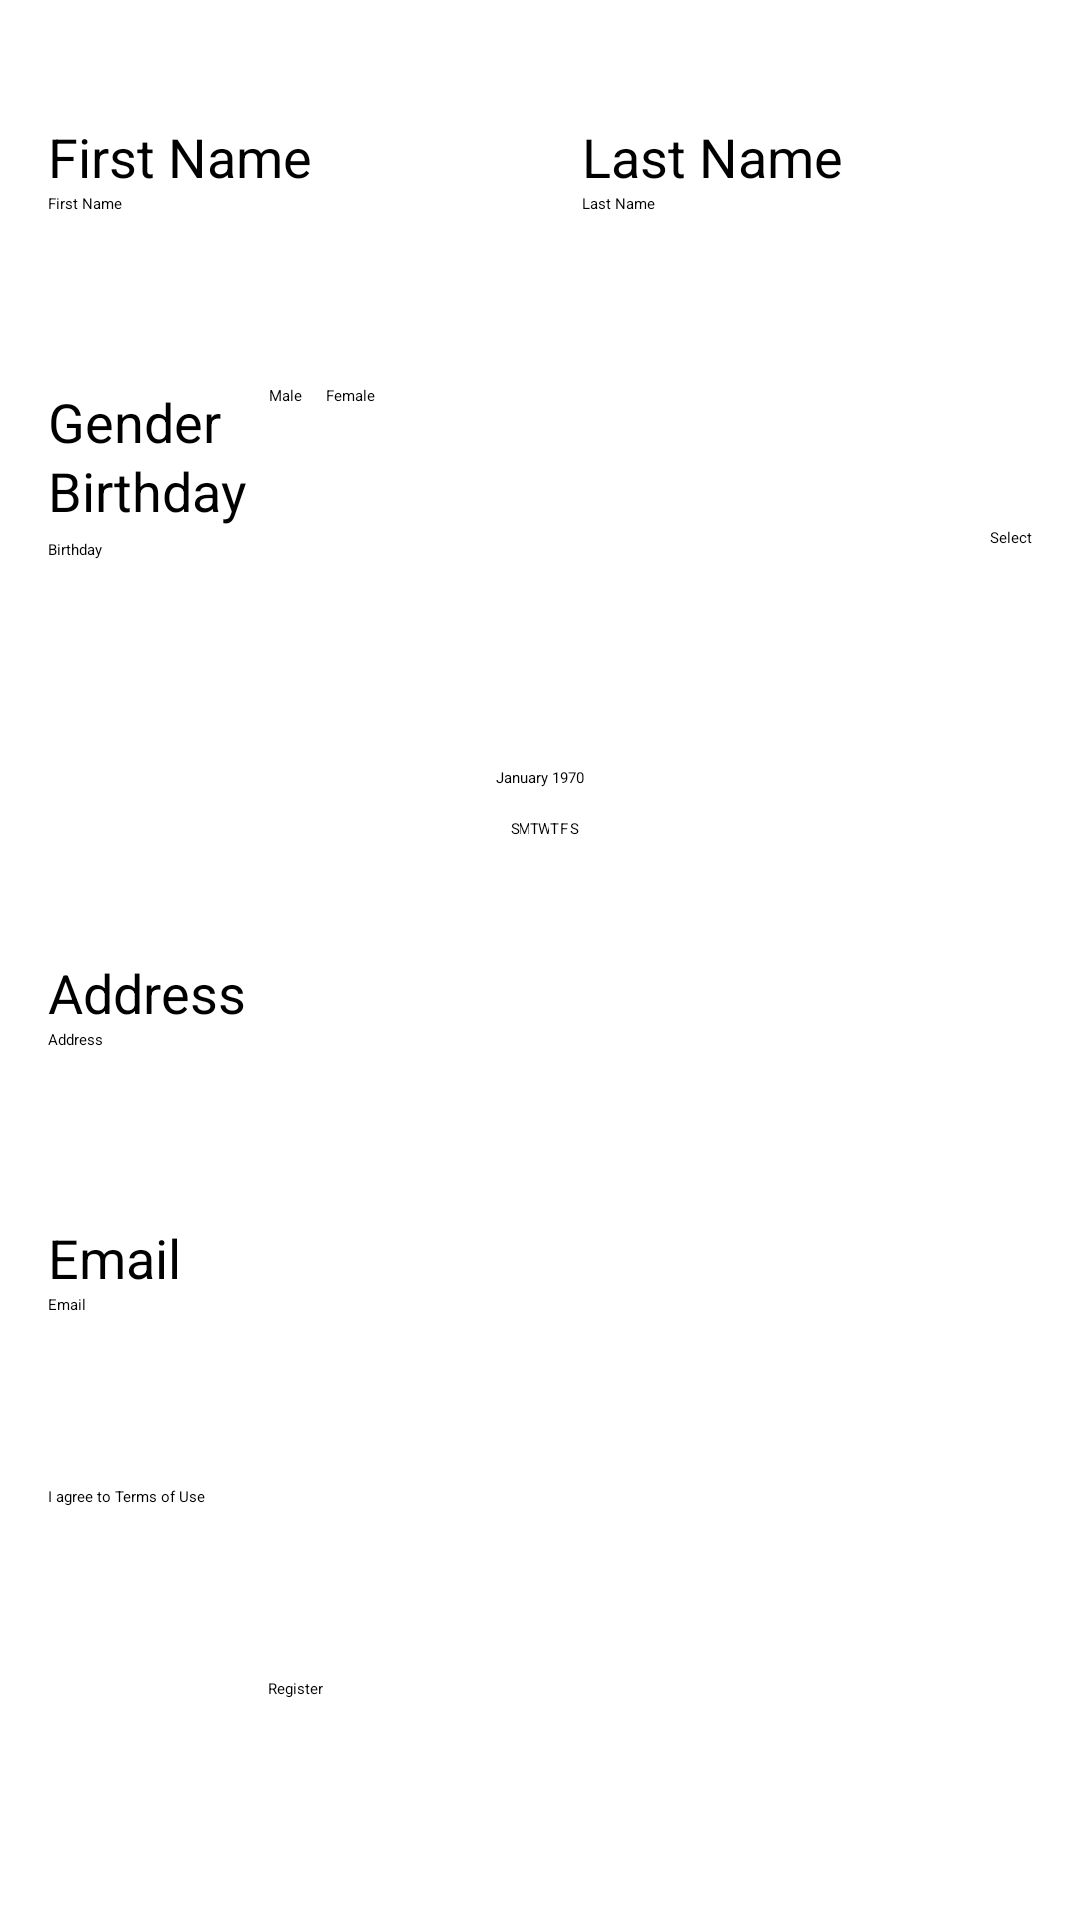

Here is an Android app screen rendered from its layout file. Give the layout XML and the strings, colors and styles it references.
<!-- AndroidManifest.xml: application theme Theme.Calculator -->
<!-- res/layout/bai2.xml -->
<?xml version="1.0" encoding="utf-8"?>
<ScrollView xmlns:android="http://schemas.android.com/apk/res/android"
    xmlns:app="http://schemas.android.com/apk/res-auto"
    xmlns:tools="http://schemas.android.com/tools"
    android:layout_width="match_parent"
    android:layout_height="match_parent">
    <androidx.constraintlayout.widget.ConstraintLayout
        android:layout_width="match_parent"
        android:layout_height="wrap_content"
        tools:context=".MainActivity">
        
        <TextView
            android:id="@+id/tvFirstName"
            android:layout_width="wrap_content"
            android:layout_height="wrap_content"
            android:text="First Name"
            android:textSize="18sp"
            android:layout_marginTop="40dp"
            app:layout_constraintStart_toStartOf="parent"
            app:layout_constraintTop_toTopOf="parent"
            android:layout_marginStart="16dp"/>

        <EditText
            android:id="@+id/etFirstName"
            android:layout_width="0dp"
            android:layout_height="wrap_content"
            android:hint="First Name"
            android:minHeight="48dp"
            app:layout_constraintStart_toStartOf="parent"
            app:layout_constraintEnd_toStartOf="@+id/etLastName"
            app:layout_constraintTop_toBottomOf="@id/tvFirstName"
            android:layout_marginHorizontal="16dp"
            app:layout_constraintWidth_percent="0.45"/>

        
        <TextView
            android:id="@+id/tvLastName"
            android:layout_width="wrap_content"
            android:layout_height="wrap_content"
            android:text="Last Name"
            android:textSize="18sp"
            app:layout_constraintStart_toEndOf="@id/etFirstName"
            app:layout_constraintTop_toTopOf="@id/tvFirstName"
            android:layout_marginStart="16dp"/>

        <EditText
            android:id="@+id/etLastName"
            android:layout_width="0dp"
            android:layout_height="wrap_content"
            android:hint="Last Name"
            android:minHeight="48dp"
            app:layout_constraintStart_toEndOf="@id/etFirstName"
            app:layout_constraintEnd_toEndOf="parent"
            app:layout_constraintTop_toBottomOf="@id/tvLastName"
            android:layout_marginEnd="16dp"
            app:layout_constraintWidth_percent="0.45"/>

        
        <TextView
            android:id="@+id/tvGender"
            android:layout_width="wrap_content"
            android:layout_height="wrap_content"
            android:text="Gender"
            android:textSize="18sp"
            app:layout_constraintTop_toBottomOf="@id/etFirstName"
            app:layout_constraintStart_toStartOf="parent"
            android:layout_marginStart="16dp"
            android:layout_marginTop="16dp"/>

        <RadioGroup
            android:id="@+id/rgGender"
            android:layout_width="wrap_content"
            android:layout_height="wrap_content"
            android:orientation="horizontal"
            app:layout_constraintStart_toEndOf="@id/tvGender"
            app:layout_constraintTop_toTopOf="@id/tvGender"
            android:layout_marginStart="16dp">

            <RadioButton
                android:id="@+id/rbMale"
                android:layout_width="wrap_content"
                android:layout_height="wrap_content"
                android:text="Male"
                tools:ignore="TouchTargetSizeCheck" />

            <RadioButton
                android:id="@+id/rbFemale"
                android:layout_width="wrap_content"
                android:layout_height="wrap_content"
                android:layout_marginStart="8dp"
                android:text="Female"
                tools:ignore="TouchTargetSizeCheck" />
        </RadioGroup>

        
        <TextView
            android:id="@+id/tvBirthday"
            android:layout_width="wrap_content"
            android:layout_height="wrap_content"
            android:text="Birthday"
            android:textSize="18sp"
            app:layout_constraintTop_toBottomOf="@id/rgGender"
            app:layout_constraintStart_toStartOf="parent"
            android:layout_marginStart="16dp"
            android:layout_marginTop="16dp"/>

        <EditText
            android:id="@+id/etBirthday"
            android:layout_width="0dp"
            android:layout_height="wrap_content"
            android:layout_marginStart="16dp"
            android:layout_marginTop="4dp"
            android:focusable="false"
            android:hint="Birthday"
            android:minHeight="48dp"
            app:layout_constraintEnd_toStartOf="@id/btnSelectBirthday"
            app:layout_constraintHorizontal_bias="0.0"
            app:layout_constraintStart_toStartOf="parent"
            app:layout_constraintTop_toBottomOf="@id/tvBirthday" />

        <Button
            android:id="@+id/btnSelectBirthday"
            android:layout_width="wrap_content"
            android:layout_height="wrap_content"
            android:text="Select"
            app:layout_constraintEnd_toEndOf="parent"
            app:layout_constraintTop_toBottomOf="@id/tvBirthday"
            android:layout_marginEnd="16dp"/>
        <CalendarView
            android:id="@+id/cvBirthday"
            android:layout_width="wrap_content"
            android:layout_height="wrap_content"
            android:layout_marginTop="18dp"
            app:layout_constraintEnd_toEndOf="@+id/btnSelectBirthday"
            app:layout_constraintStart_toStartOf="@+id/etBirthday"
            app:layout_constraintTop_toBottomOf="@+id/etBirthday" />

        
        <TextView
            android:id="@+id/tvAddress"
            android:layout_width="wrap_content"
            android:layout_height="wrap_content"
            android:layout_marginStart="16dp"
            android:layout_marginTop="32dp"
            android:text="Address"
            android:textSize="18sp"
            app:layout_constraintStart_toStartOf="parent"
            app:layout_constraintTop_toBottomOf="@+id/cvBirthday" />

        <EditText
            android:id="@+id/etAddress"
            android:layout_width="0dp"
            android:layout_height="wrap_content"
            android:hint="Address"
            android:minHeight="48dp"
            android:layout_marginHorizontal="16dp"
            app:layout_constraintTop_toBottomOf="@id/tvAddress"
            app:layout_constraintStart_toStartOf="parent"
            app:layout_constraintEnd_toEndOf="parent"/>

        
        <TextView
            android:id="@+id/tvEmail"
            android:layout_width="wrap_content"
            android:layout_height="wrap_content"
            android:text="Email"
            android:textSize="18sp"
            app:layout_constraintTop_toBottomOf="@id/etAddress"
            app:layout_constraintStart_toStartOf="parent"
            android:layout_marginStart="16dp"
            android:layout_marginTop="16dp"/>

        <EditText
            android:id="@+id/etEmail"
            android:layout_width="0dp"
            android:layout_height="wrap_content"
            android:hint="Email"
            android:inputType="textEmailAddress"
            android:minHeight="48dp"
            android:layout_marginHorizontal="16dp"
            app:layout_constraintTop_toBottomOf="@id/tvEmail"
            app:layout_constraintStart_toStartOf="parent"
            app:layout_constraintEnd_toEndOf="parent"/>

        
        <CheckBox
            android:id="@+id/cbAgree"
            android:layout_width="wrap_content"
            android:layout_height="wrap_content"
            android:layout_marginStart="16dp"
            android:layout_marginTop="16dp"
            android:minHeight="48dp"
            android:text="I agree to Terms of Use"
            app:layout_constraintStart_toStartOf="parent"
            app:layout_constraintTop_toBottomOf="@id/etEmail" />

        
        <Button
            android:id="@+id/btnRegister"
            android:layout_width="0dp"
            android:layout_height="wrap_content"
            android:layout_marginTop="16dp"
            android:text="Register"
            app:layout_constraintBottom_toBottomOf="parent"
            app:layout_constraintEnd_toEndOf="parent"
            app:layout_constraintHorizontal_bias="0.497"
            app:layout_constraintStart_toStartOf="parent"
            app:layout_constraintTop_toBottomOf="@id/cbAgree"
            app:layout_constraintVertical_bias="0.0"
            app:layout_constraintWidth_percent="0.5" />

    </androidx.constraintlayout.widget.ConstraintLayout>
</ScrollView>
<!-- resources referenced by this layout -->
<resources>

</resources>
